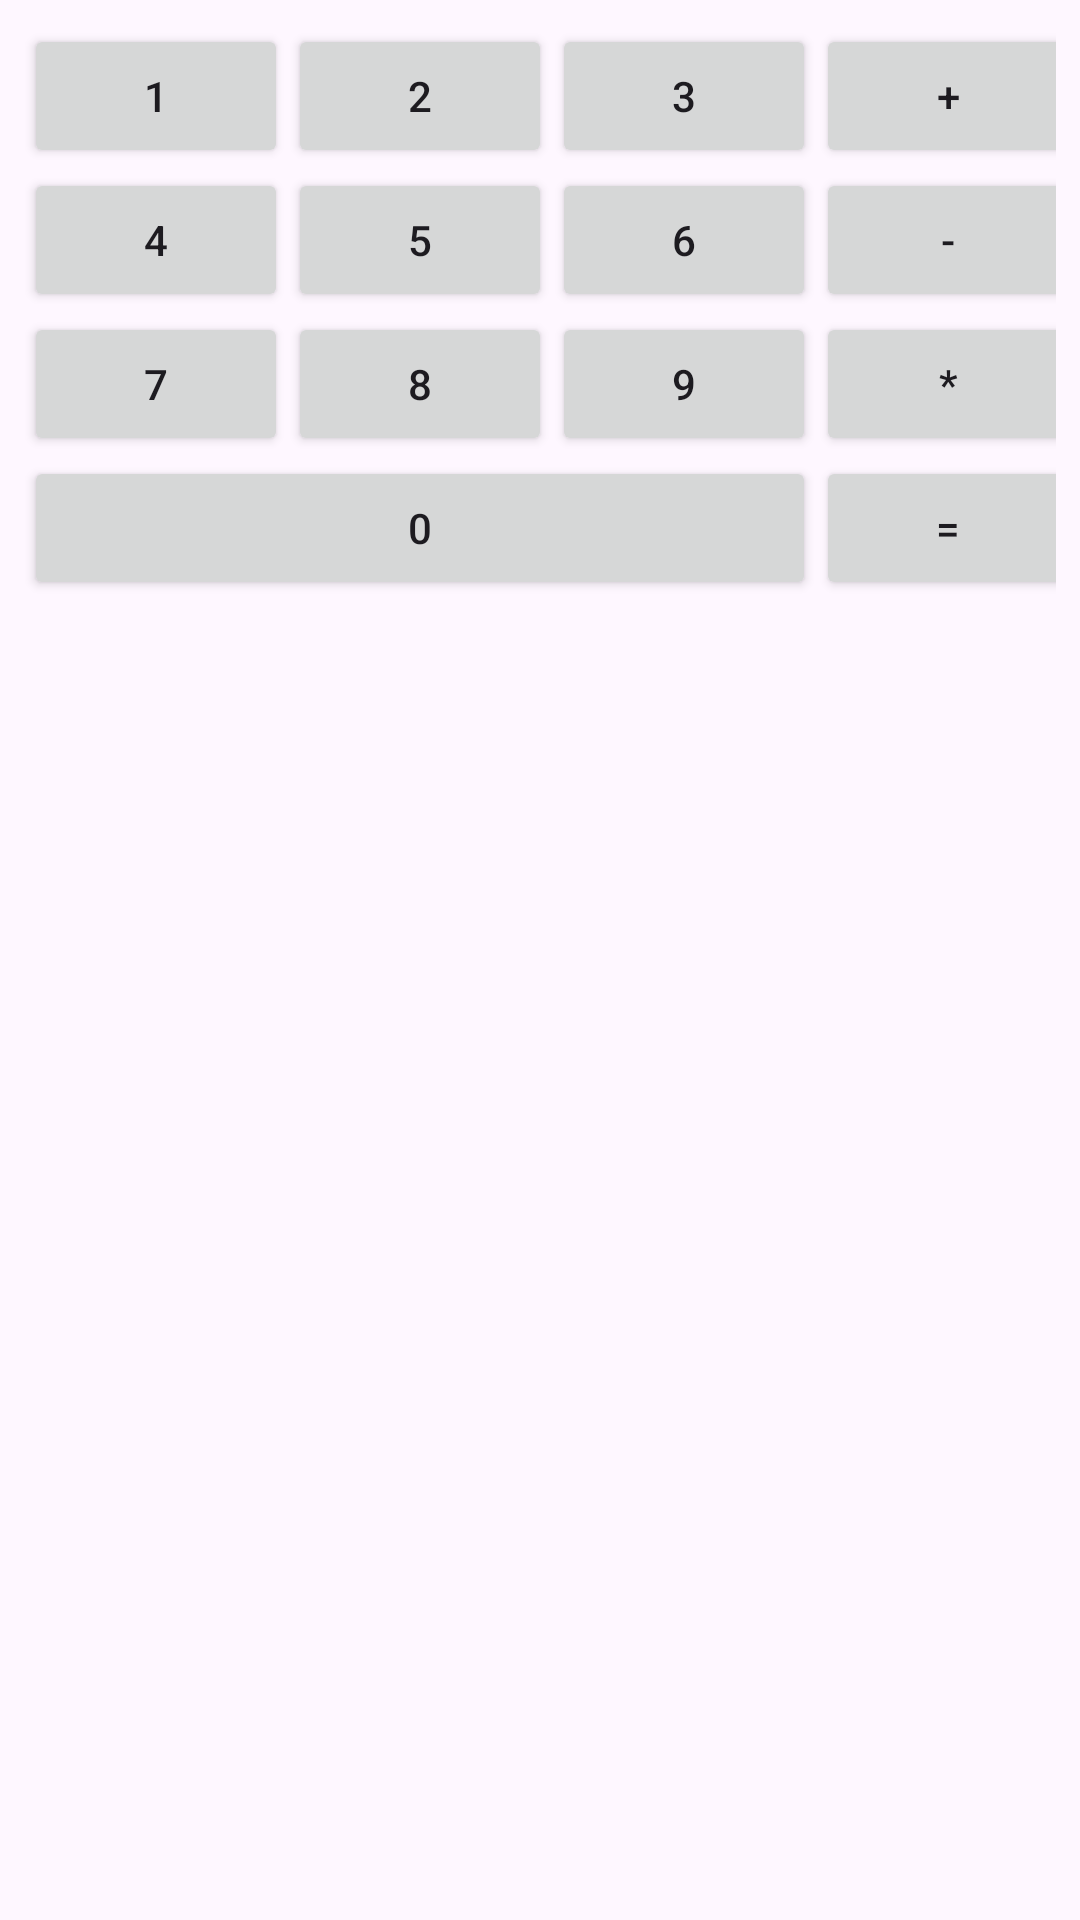

Layout XML and referenced resources for this Android screen:
<!-- AndroidManifest.xml: application theme Theme.EjerciciosVistas -->
<!-- res/layout/activity_ejercicio4.xml -->
<?xml version="1.0" encoding="utf-8"?>
<GridLayout
    xmlns:android="http://schemas.android.com/apk/res/android"
    android:layout_width="match_parent"
    android:layout_height="match_parent"
    android:columnCount="4"
    android:rowCount="4"
    android:padding="8dp">

    
    <Button android:text="1" />
    <Button android:text="2" />
    <Button android:text="3" />
    <Button android:text="+" />

    
    <Button android:text="4" />
    <Button android:text="5" />
    <Button android:text="6" />
    <Button android:text="-" />

    
    <Button android:text="7" />
    <Button android:text="8" />
    <Button android:text="9" />
    <Button android:text="*" />

    
    <Button
        android:text="0"
        android:layout_columnSpan="3"
        android:layout_gravity="fill_horizontal" />
    <Button android:text="=" />

</GridLayout>
<!-- resources referenced by this layout -->
<resources>
  <style name="Theme.EjerciciosVistas" parent="Base.Theme.EjerciciosVistas" />
  <style name="Base.Theme.EjerciciosVistas" parent="Theme.Material3.DayNight.NoActionBar">
          
          
      </style>
</resources>
